Dataset: Experiment II (GitHub, toast-ceo/CNN-Based-Crosswalk-Pedestrian-Situation-Recognition-System-Using-Mask-R-CNN-and-CDA). Classes: danger outside crosswalk, safety inside crosswalk.

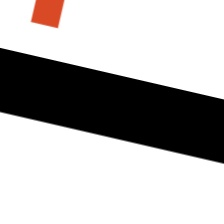
Label: danger outside crosswalk

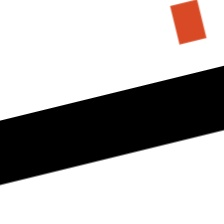
Label: danger outside crosswalk

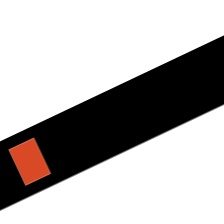
Label: safety inside crosswalk

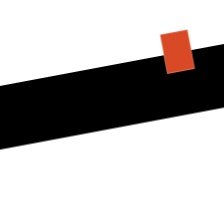
Label: safety inside crosswalk

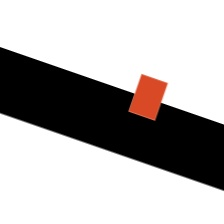
Label: safety inside crosswalk

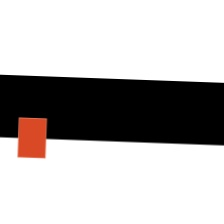
Label: danger outside crosswalk
